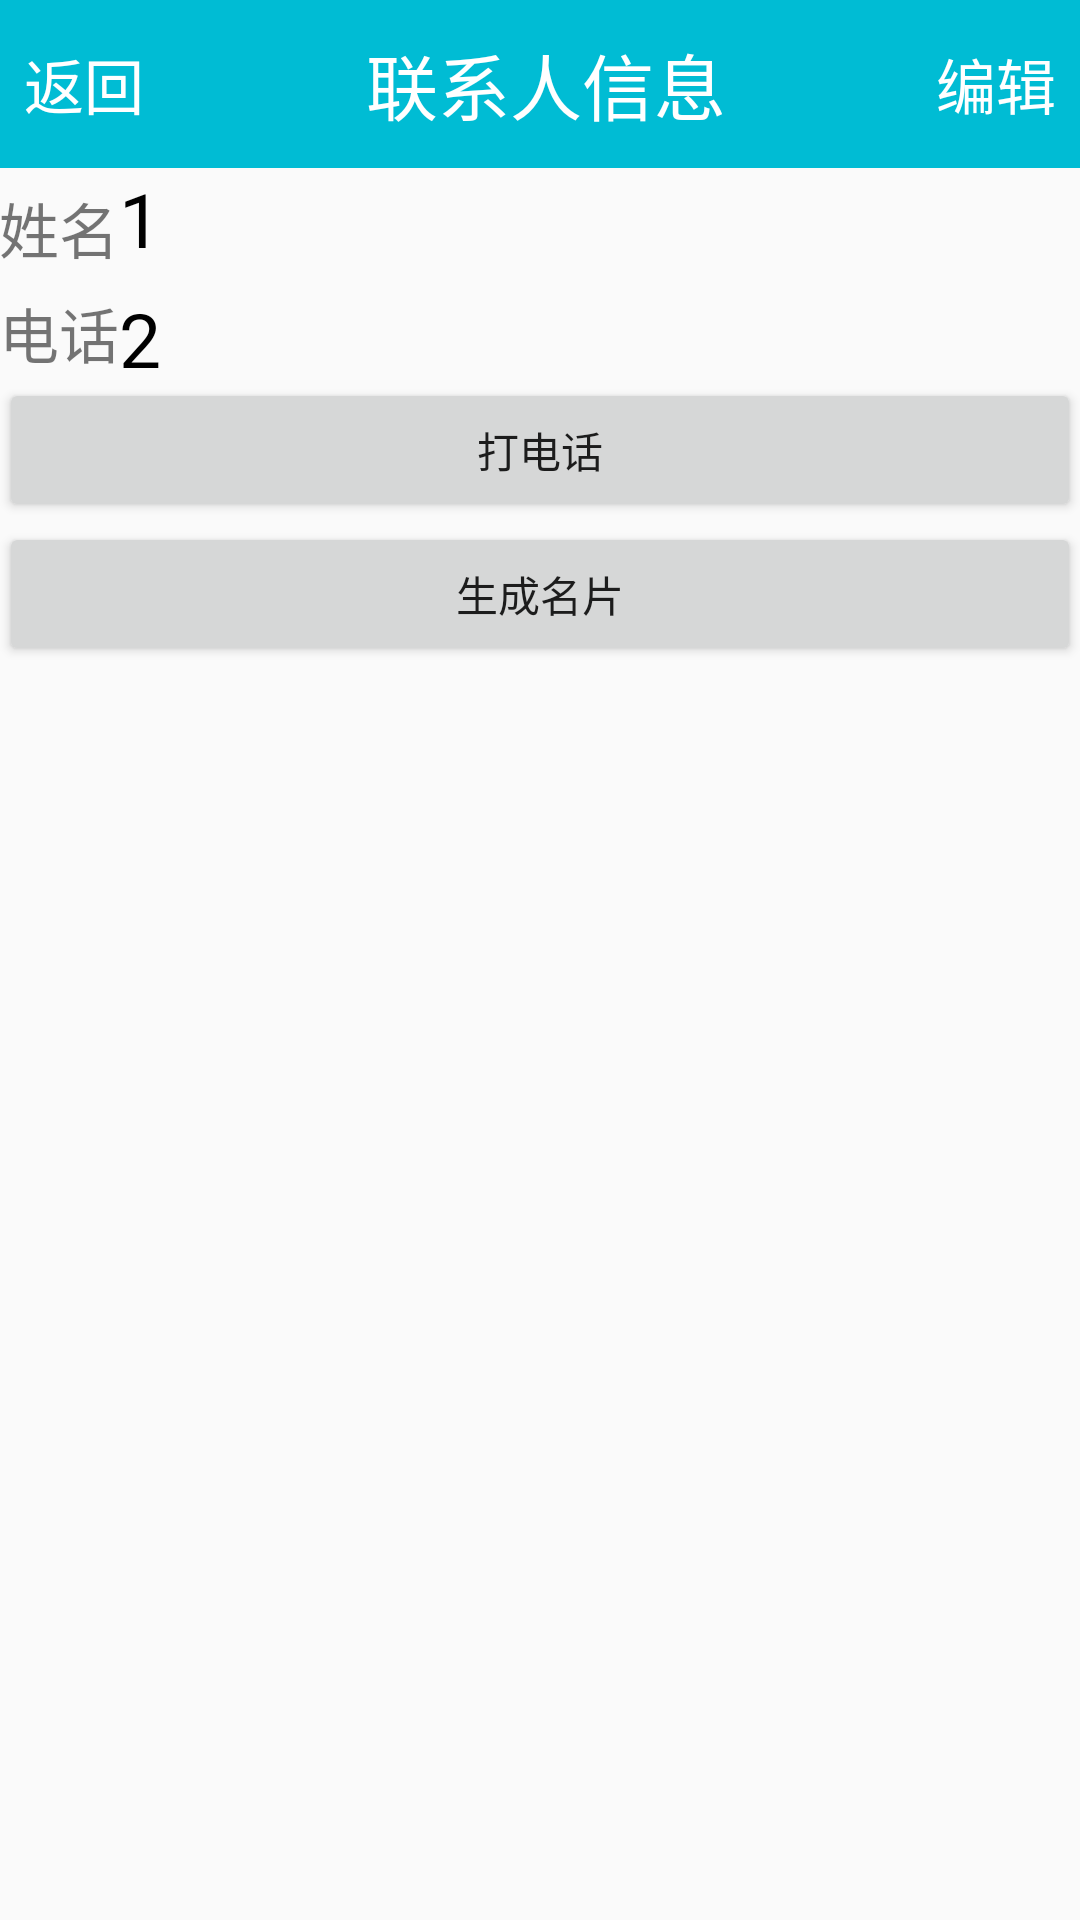

Produce the Android XML layout that renders to this screen, including the resource entries it uses.
<!-- AndroidManifest.xml: application theme AppTheme -->
<!-- res/layout/add_edit.xml -->
<RelativeLayout xmlns:android="http://schemas.android.com/apk/res/android"
                xmlns:tools="http://schemas.android.com/tools"
                android:layout_width="match_parent"
                android:layout_height="match_parent"
    >
    <LinearLayout
        android:id="@+id/top1"
        android:layout_width="match_parent"
        android:layout_height="56dp"
        android:orientation="horizontal"
        android:background="@drawable/bg">
        <Button
            android:id="@+id/left"
            android:layout_width="56dp"
            android:layout_height="match_parent"
            android:text="返回"
            android:textColor="#fff"
            android:textSize="20sp"
            android:background="@drawable/bg"
            />

        <TextView
            android:layout_width="0dp"
            android:layout_height="match_parent"
            android:id="@+id/middle"
            android:text="           联系人信息"
            android:textColor="#ffff"
            android:textSize="24sp"
            android:layout_weight="1"
            android:gravity="left|center_vertical" />
        <Button
            android:id="@+id/right"
            android:layout_width="56dp"
            android:layout_height="match_parent"
            android:text="编辑"
            android:background="@drawable/bg"
            android:textColor="#fff"
            android:textSize="20sp"
            />
    </LinearLayout>

    <LinearLayout
        android:layout_width="fill_parent"
        android:layout_height="wrap_content"
        android:paddingBottom="@dimen/activity_vertical_margin"
        android:paddingLeft="@dimen/activity_horizontal_margin"
        android:paddingRight="@dimen/activity_horizontal_margin"
        android:paddingTop="@dimen/activity_vertical_margin"
        android:orientation="vertical"
        android:id="@+id/ll"
        android:layout_below="@+id/top1"
        >


        <LinearLayout
            android:layout_width="fill_parent"
            android:layout_height="40dp"
            android:orientation="horizontal" >

            <TextView
                android:layout_width="wrap_content"
                android:layout_height="wrap_content"
                android:layout_gravity="center"
                android:text="姓名"
                android:textSize="20dp"/>

            <TextView
                android:id="@+id/edit_name"
                android:text="1"
                android:textSize="25dp"
                android:lines="1"
                android:layout_width="fill_parent"
                android:layout_height="match_parent"
                android:textColor="#000000"/>
        </LinearLayout>

        

        <LinearLayout
            android:layout_width="fill_parent"
            android:layout_height="30dp"
            android:orientation="horizontal" >

            <TextView
                android:layout_width="wrap_content"
                android:layout_height="wrap_content"
                android:text="电话"
                android:textSize="20dp"
                android:layout_gravity="center"/>

            <TextView
                android:id="@+id/edit_number"
                android:text="2"
                android:textSize="25dp"
                android:numeric="integer"
                android:layout_width="fill_parent"
                android:layout_height="match_parent"
                android:textColor="#000000"/>
        </LinearLayout>
        <Button
            android:id="@+id/call"
            android:layout_width="fill_parent"
            android:layout_height="wrap_content"
            android:layout_gravity="bottom|center_horizontal"
            android:text="打电话" />
        <Button  android:id="@+id/but"
                 android:layout_width="fill_parent"
                 android:layout_height="wrap_content"
                 android:text="生成名片"/>
        <ImageView
            android:id="@+id/img_only"
            android:layout_width="200dp"
            android:layout_height="200dp"
            android:layout_gravity="center_horizontal"
            />
        
    </LinearLayout>

</RelativeLayout>
<!-- resources referenced by this layout -->
<resources>
  <!-- drawable bg: png bitmap (drawable, 2959 bytes) -->
  <style name="AppTheme" parent="Theme.AppCompat.Light.NoActionBar">
          
          <item name="colorPrimary">@color/primary_dark_material_light</item>
          <item name="colorPrimaryDark">@color/contents_text</item>
          <item name="colorAccent">@color/primary_dark_material_dark</item>
      </style>
</resources>
